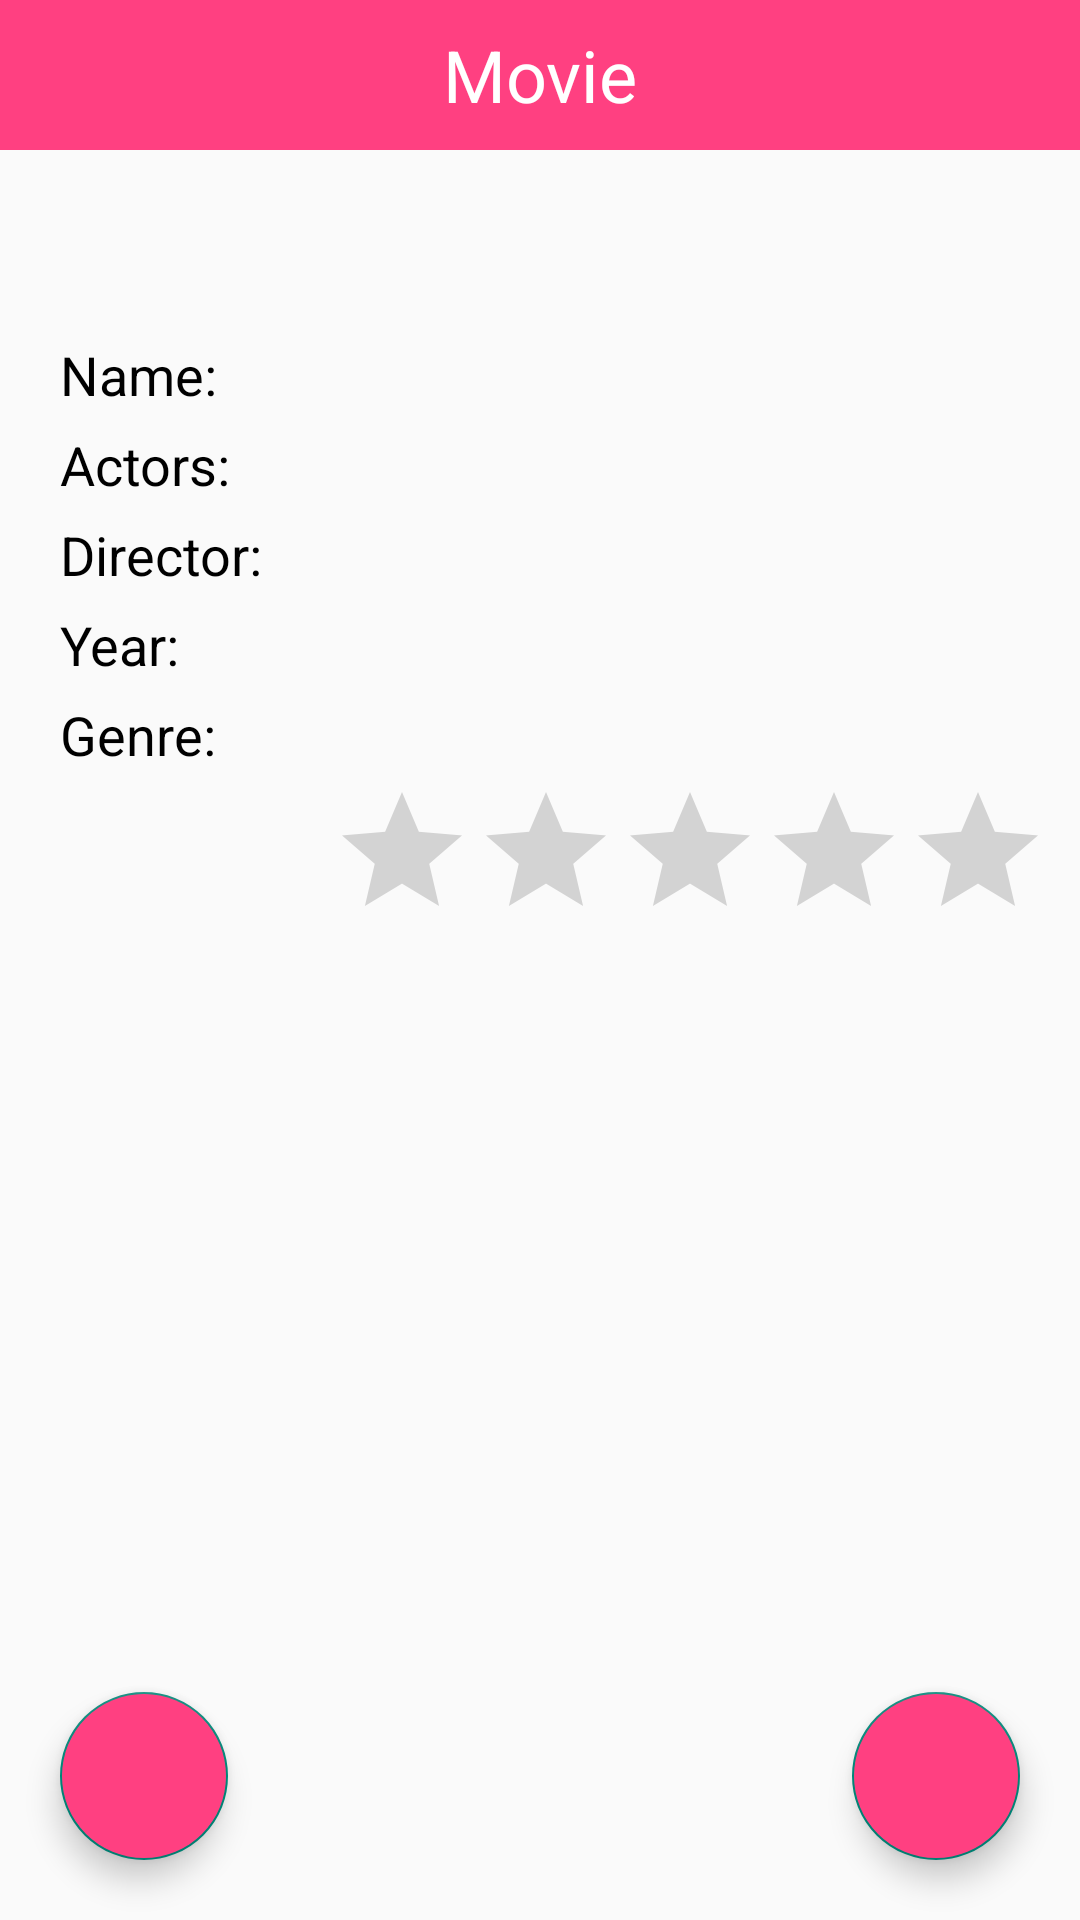

This screen was rendered from an Android layout file. Write that file and the resources it references.
<!-- AndroidManifest.xml: application theme AppTheme -->
<!-- res/layout/activity_movie_details.xml -->
<?xml version="1.0" encoding="utf-8"?>
<RelativeLayout xmlns:android="http://schemas.android.com/apk/res/android"
    xmlns:app="http://schemas.android.com/apk/res-auto"
    xmlns:tools="http://schemas.android.com/tools"
    android:layout_width="match_parent"
    android:layout_height="match_parent"
    tools:context="com.example.dany.movies.view.AddMovieActivity">
    <TextView
        android:layout_width="match_parent"
        android:layout_height="50dp"
        android:text="@string/title_movie"
        android:textSize="24sp"
        android:textColor="@android:color/white"
        android:gravity="center"
        android:background="@color/colorAccent"/>
    <ScrollView
        android:layout_width="match_parent"
        android:layout_height="wrap_content"
        android:layout_marginTop="100dp"
        android:fillViewport="true">
        <LinearLayout
            android:layout_width="match_parent"
            android:layout_height="wrap_content"
            android:orientation="vertical"
            android:padding="10dp">
            <LinearLayout
                android:layout_width="match_parent"
                android:layout_height="wrap_content"
                android:orientation="horizontal"
                android:weightSum="3">
                <TextView
                    android:layout_width="0dp"
                    android:layout_height="30dp"
                    android:layout_weight="1"
                    android:text="@string/name_add"
                    android:textSize="18sp"
                    android:textColor="@android:color/black"
                    android:gravity="start|center_vertical"
                    android:paddingStart="10dp"/>
                <TextView
                    android:id="@+id/textViewName"
                    android:layout_width="0dp"
                    android:layout_height="30dp"
                    android:layout_weight="2"
                    android:textSize="18sp"
                    android:textColor="@android:color/black"
                    android:gravity="start|center_vertical"
                    android:paddingEnd="10dp" />
                <EditText
                    android:id="@+id/editTextName"
                    android:layout_width="0dp"
                    android:layout_height="wrap_content"
                    android:layout_weight="2"
                    android:textSize="18sp"
                    android:textColor="@android:color/black"
                    android:visibility="gone"/>
            </LinearLayout>
            <LinearLayout
                android:layout_width="match_parent"
                android:layout_height="wrap_content"
                android:orientation="horizontal"
                android:weightSum="3">
                <TextView
                    android:layout_width="0dp"
                    android:layout_height="30dp"
                    android:layout_weight="1"
                    android:text="@string/actors_add"
                    android:textSize="18sp"
                    android:textColor="@android:color/black"
                    android:gravity="start|center_vertical"
                    android:paddingStart="10dp"/>
                <TextView
                    android:id="@+id/textViewActors"
                    android:layout_width="0dp"
                    android:layout_height="30dp"
                    android:layout_weight="2"
                    android:textSize="18sp"
                    android:textColor="@android:color/black"
                    android:gravity="start|center_vertical"
                    android:paddingEnd="10dp"/>
                <EditText
                    android:id="@+id/editTextActors"
                    android:layout_width="0dp"
                    android:layout_height="wrap_content"
                    android:layout_weight="2"
                    android:textSize="18sp"
                    android:textColor="@android:color/black"
                    android:visibility="gone"/>
            </LinearLayout>
            <LinearLayout
                android:layout_width="match_parent"
                android:layout_height="wrap_content"
                android:orientation="horizontal"
                android:weightSum="3">
                <TextView
                    android:layout_width="0dp"
                    android:layout_height="30dp"
                    android:layout_weight="1"
                    android:text="@string/director_add"
                    android:textSize="18sp"
                    android:textColor="@android:color/black"
                    android:gravity="start|center_vertical"
                    android:paddingStart="10dp"/>
                <TextView
                    android:id="@+id/textViewDirector"
                    android:layout_width="0dp"
                    android:layout_height="30dp"
                    android:layout_weight="2"
                    android:textSize="18sp"
                    android:textColor="@android:color/black"
                    android:gravity="start|center_vertical"
                    android:paddingEnd="10dp" />
                <EditText
                    android:id="@+id/editTextDirector"
                    android:layout_width="0dp"
                    android:layout_height="wrap_content"
                    android:layout_weight="2"
                    android:textSize="18sp"
                    android:textColor="@android:color/black"
                    android:visibility="gone"/>
            </LinearLayout>
            <LinearLayout
                android:layout_width="match_parent"
                android:layout_height="wrap_content"
                android:orientation="horizontal"
                android:weightSum="3">
                <TextView
                    android:layout_width="0dp"
                    android:layout_height="30dp"
                    android:layout_weight="1"
                    android:text="@string/year_add"
                    android:textSize="18sp"
                    android:textColor="@android:color/black"
                    android:gravity="start|center_vertical"
                    android:paddingStart="10dp"/>
                <TextView
                    android:id="@+id/textViewYear"
                    android:layout_width="0dp"
                    android:layout_height="30dp"
                    android:layout_weight="2"
                    android:textSize="18sp"
                    android:textColor="@android:color/black"
                    android:gravity="start|center_vertical"
                    android:paddingEnd="10dp" />
                <EditText
                    android:id="@+id/editTextYear"
                    android:layout_width="0dp"
                    android:layout_height="wrap_content"
                    android:layout_weight="2"
                    android:textSize="18sp"
                    android:textColor="@android:color/black"
                    android:inputType="number"
                    android:visibility="gone"/>
            </LinearLayout>
            <LinearLayout
                android:layout_width="match_parent"
                android:layout_height="wrap_content"
                android:orientation="horizontal"
                android:weightSum="3">
                <TextView
                    android:layout_width="0dp"
                    android:layout_height="30dp"
                    android:layout_weight="1"
                    android:text="@string/genre_add"
                    android:textSize="18sp"
                    android:textColor="@android:color/black"
                    android:gravity="start|center_vertical"
                    android:paddingStart="10dp"/>
                <TextView
                    android:id="@+id/textViewGenre"
                    android:layout_width="0dp"
                    android:layout_height="wrap_content"
                    android:layout_weight="2"
                    android:textSize="18sp"
                    android:textColor="@android:color/black"
                    android:gravity="center"/>
            </LinearLayout>
            <RatingBar
                android:id="@+id/ratingBar"
                android:layout_width="wrap_content"
                android:layout_height="wrap_content"
                android:numStars="5"
                android:stepSize="1"
                android:isIndicator="true"
                android:layout_gravity="end"/>
        </LinearLayout>
    </ScrollView>
    <android.support.design.widget.FloatingActionButton
        android:id="@+id/floatingActionButtonEdit"
        android:layout_width="wrap_content"
        android:layout_height="wrap_content"
        android:layout_gravity="bottom|end"
        android:backgroundTint="@color/colorAccent"
        android:elevation="6dp"
        app:srcCompat="@drawable/ic_mode_edit_black_24dp"
        android:tint="@android:color/white"
        android:layout_alignParentBottom="true"
        android:layout_alignParentEnd="true"
        android:layout_marginEnd="20dp"
        android:layout_marginBottom="20dp"/>
    <android.support.design.widget.FloatingActionButton
        android:id="@+id/floatingActionButtonDelete"
        android:layout_width="wrap_content"
        android:layout_height="wrap_content"
        android:layout_gravity="bottom|end"
        android:backgroundTint="@color/colorAccent"
        android:elevation="6dp"
        app:srcCompat="@drawable/ic_delete_black_24dp"
        android:tint="@android:color/white"
        android:layout_alignParentBottom="true"
        android:layout_alignParentStart="true"
        android:layout_marginStart="20dp"
        android:layout_marginBottom="20dp"/>

    <FrameLayout
        android:id="@+id/frame_container"
        android:layout_width="match_parent"
        android:layout_height="match_parent"/>

</RelativeLayout>
<!-- resources referenced by this layout -->
<resources>
  <color name="colorAccent">#FF4081</color>
  <string name="actors_add">Actors: </string>
  <string name="director_add">Director: </string>
  <string name="genre_add">Genre: </string>
  <string name="name_add">Name: </string>
  <string name="title_movie">Movie</string>
  <string name="year_add">Year: </string>
  <style name="AppTheme" parent="Theme.AppCompat.Light.DarkActionBar">
          <item name="windowNoTitle">true</item>
          <item name="windowActionBar">false</item>
          <item name="android:windowFullscreen">true</item>
          <item name="android:windowContentOverlay">@null</item>
      </style>
</resources>
